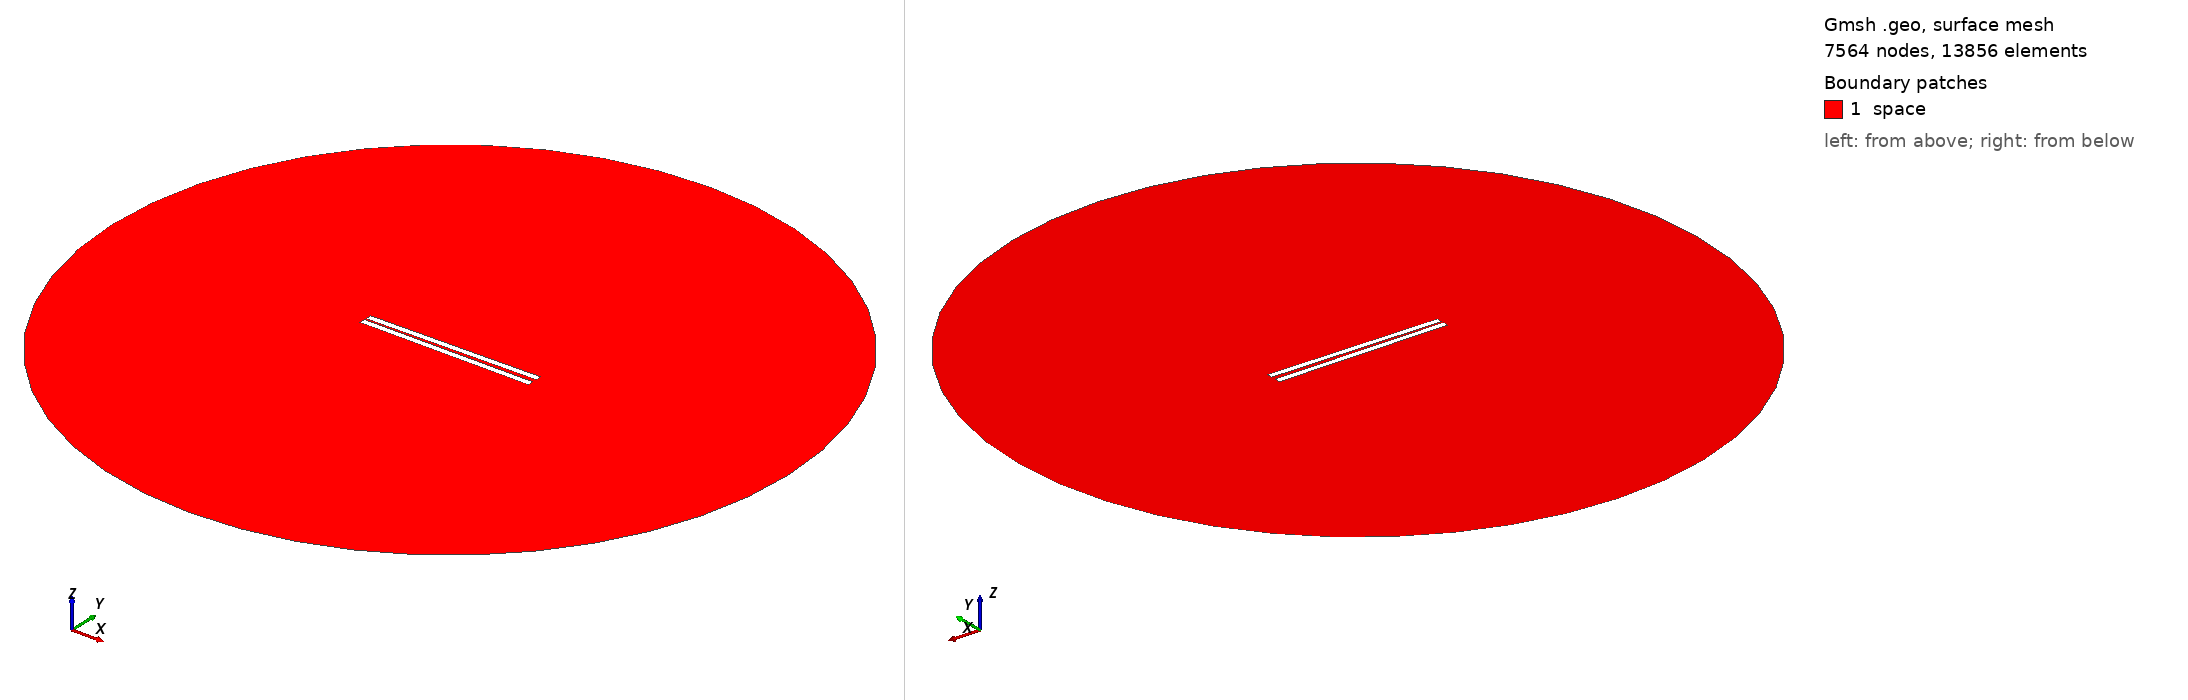

Gmsh geometry script, surface-meshed: 7564 nodes, 13856 surface elements. Boundary patches (legend numbers): 1 space. Left view from above one corner, right view from below the opposite corner. Legend entries are the model's physical surfaces. The drawing asked Gmsh for element sizes between 1% and 20% of the model's largest extent; the script's own settings can give other sizes.

=== 232.geo (drawn) ===
// Set the geometry kernel
SetFactory("OpenCASCADE");

//---------------------------------------
// Rectangles
//---------------------------------------

// Rectangle 1 (top)
Point(1) = {-49.78888888888889, 0.9166666666666666, 0, 1.0};
Point(2) = {49.78888888888889, 0.9166666666666666, 0, 1.0};
Point(3) = {49.78888888888889, 4.4944444444444445, 0, 1.0};
Point(4) = {-49.78888888888889, 4.4944444444444445, 0, 1.0};

Line(1) = {1, 2};
Line(2) = {2, 3};
Line(3) = {3, 4};
Line(4) = {4, 1};

Line Loop(1) = {1, 2, 3, 4};
Plane Surface(1) = {1};

Rotate { {0, 0, 1}, {0,  0.9166666666666666,  0}, 0.014 } {
  Surface{1};
}

// Rectangle 2 (bottom)
Point(5) = {-49.78888888888889, -0.9166666666666666, 0, 1.0};
Point(6) = {49.78888888888889, -0.9166666666666666, 0, 1.0};
Point(7) = {49.78888888888889, -4.4944444444444445, 0, 1.0};
Point(8) = {-49.78888888888889, -4.4944444444444445, 0, 1.0};

Line(5) = {5, 6};
Line(6) = {6, 7};
Line(7) = {7, 8};
Line(8) = {8, 5};

Line Loop(2) = {5, 6, 7, 8};
Plane Surface(2) = {2}; 


//---------------------------------------
// Circle
//---------------------------------------

// Define points
Point(9) = {0, 0, 0};        // Center
Point(10) = {200, 0, 0};     // Start point
Point(11) = {0, 200, 0};     // 90 degrees
Point(12) = {-200, 0, 0};    // 180 degrees
Point(13) = {0, -200, 0};    // 270 degrees

// Define circle arcs (each needs start, center, end)
Circle(9) = {10, 9, 11};
Circle(10) = {11, 9, 12};
Circle(11) = {12, 9, 13};
Circle(12) = {13, 9, 10};

// Define curve loop and surface if needed
Curve Loop(3) = {9, 10, 11, 12};
Surface(3) = {3};

//---------------------------------------
// Define Physical Groups
//---------------------------------------                

//--- Physical Curves
// Physical groups for boundaries
Physical Line("force_segment", 10) = {1};
Physical Line("upper_plate", 11) = {2, 3, 4};
Physical Line("lower_plate", 12) = {5, 6, 7, 8};
Physical Line("boundary", 20) = {9, 10, 11, 12};

// Subtract Rectangles from Circle
BooleanDifference{ Surface{3}; Delete; }{ Surface{1}; Surface{2}; Delete; }
//--- Physical Surfaces
Physical Surface("space", 30) = {3};


//---------------------------------------
// Fine mesh near the plates
//--------------------------------------- 

// Define a distance field for mesh refinement
Field[1] = Distance;
Field[1].CurvesList = {1, 2, 3, 4, 5, 6, 7, 8};  // Rectangle curves
Field[1].NumPointsPerCurve = 200;

c = 0.3;
// Define threshold field to control mesh size based on distance to attractor
Field[2] = Threshold;
Field[2].IField = 1;
Field[2].LcMin = c; // Minimum element size near the attractor
Field[2].LcMax = 100*c;  // Maximum element size away from the attractor
Field[2].DistMin = 0.01;
Field[2].DistMax = 40;

Background Field = 2;

//---------------------------------------
// 6. Generate the Mesh
//---------------------------------------
Mesh 2;  // 2D mesh generation
